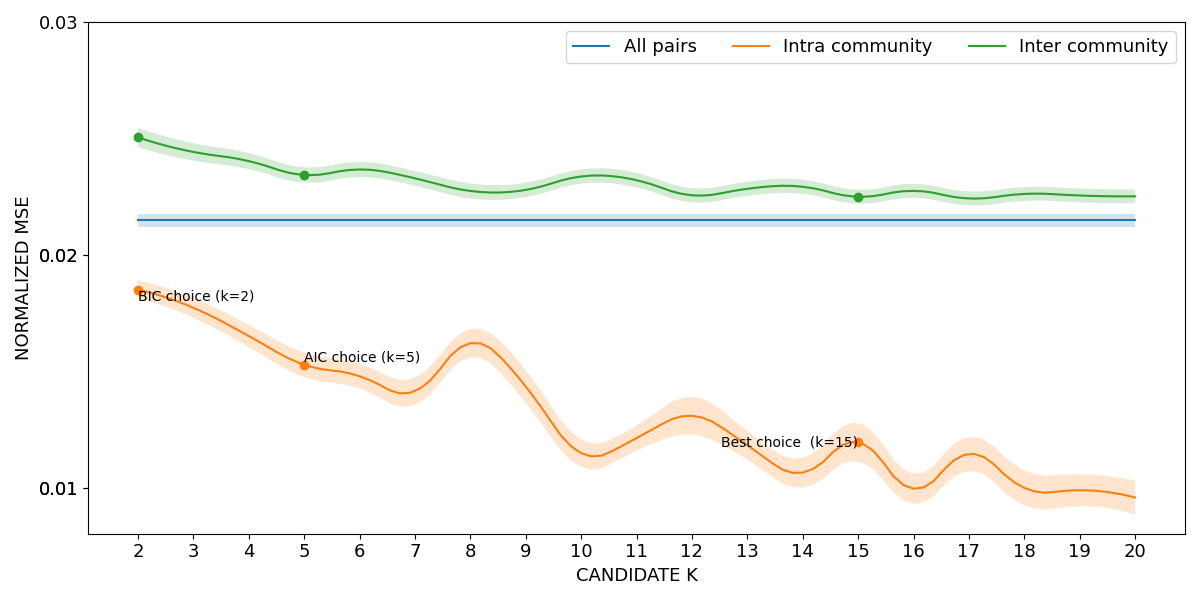

Source data for this figure (header and first rows):
curve, all_pairs, k=2|intra_community, k=3|intra_community, k=4|intra_community, k=5|intra_community, k=6|intra_community, k=7|intra_community, k=8|intra_community, k=9|intra_community, k=10|intra_community, k=11|intra_community, k=12|intra_community, k=13|intra_community, k=14|intra_community, k=15|intra_community, k=16|intra_community, k=17|intra_community, k=18|intra_community, k=19|intra_community, k=20|intra_community, k=2|inter_community, k=3|inter_community, k=4|inter_community
lower, 0.0212, 0.01814, 0.01732, 0.01606, 0.01478, 0.01428, 0.01358, 0.01561, 0.01367, 0.01092, 0.01161, 0.0123, 0.01123, 0.01004, 0.01115, 0.009338, 0.01075, 0.009271, 0.009235, 0.008884, 0.02464, 0.02405, 0.02369
mean, 0.02149, 0.01853, 0.01775, 0.01654, 0.0153, 0.01481, 0.01417, 0.01623, 0.01437, 0.01151, 0.01215, 0.01311, 0.01185, 0.01068, 0.01197, 0.009983, 0.01148, 0.01002, 0.00992, 0.009608, 0.02505, 0.02443, 0.02403
upper, 0.02178, 0.01891, 0.01817, 0.01701, 0.01583, 0.01534, 0.01475, 0.01684, 0.01508, 0.0121, 0.0127, 0.01392, 0.01247, 0.01131, 0.0128, 0.01063, 0.01221, 0.01077, 0.0106, 0.01033, 0.02546, 0.0248, 0.02438
